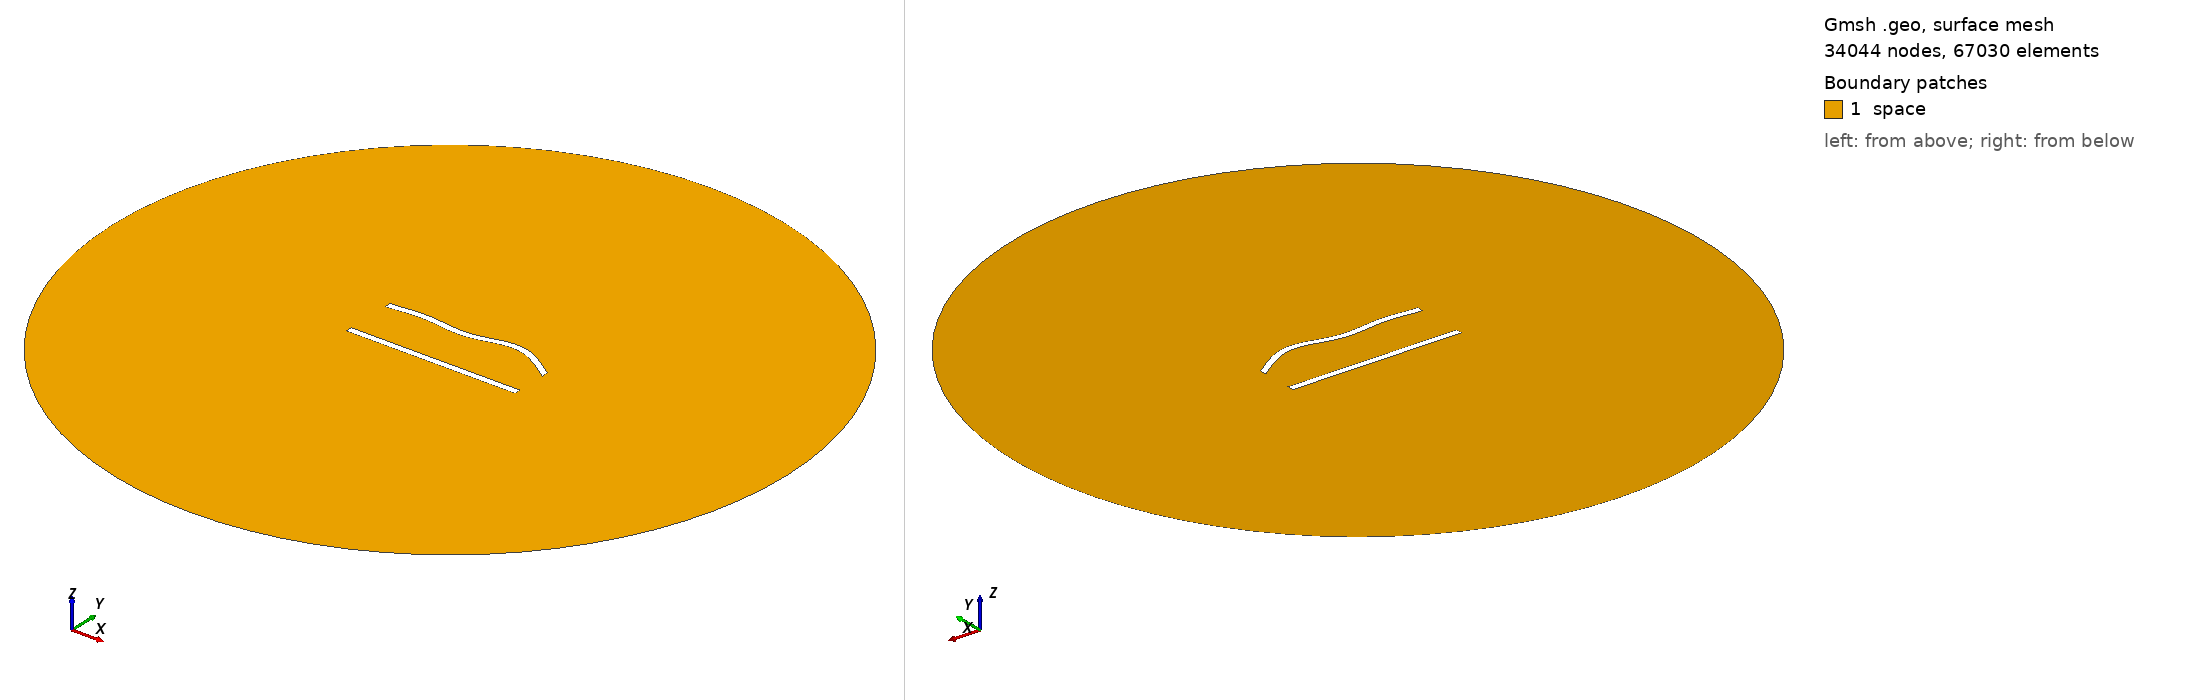

Gmsh geometry script, surface-meshed: 34044 nodes, 67030 surface elements. Boundary patches (legend numbers): 1 space. Left view from above one corner, right view from below the opposite corner. Legend entries are the model's physical surfaces. The drawing asked Gmsh for element sizes between 1% and 20% of the model's largest extent; the script's own settings can give other sizes.

=== 372.geo (drawn) ===
//---------------------------------------
// Geometry kernel
//---------------------------------------

SetFactory("OpenCASCADE");



//---------------------------------------
// Parameters of the geometry
//---------------------------------------

// Overetch of the upper plate
overetch = 0.0;

// Distance between the plates
distance = 30.0;

// Discretization over the x axis (for the deformation)
nx = 50; 

// Length of the plate
L = 100 - overetch; 

// Number of modes
n = 4; 

// 1st mode coefficient
coeff(1) = 0.0;
beta(1) = 0.596864 * 3.1415926535 / L;

// 2nd mode coefficient
coeff(2) = 1.5;
beta(2) = 1.49418 * 3.1415926535 / L;

// 3rd mode coefficient
coeff(3) = -1.5;
beta(3) = 2.50025 * 3.1415926535 / L;

// 4th mode coefficient
coeff(4) = 1.5;
beta(4) = 3.49999 * 3.1415926535 / L;



//---------------------------------------
// Upper plate (deformed rectangle)
//---------------------------------------

// Coordiantes of the upper plate
xmin = -50;
xmax = 50 - overetch;

// Height of the upper plate
yheight = 4 - 2 * overetch;

// Indexes of the points
UpperID[] = {};
LowerID[] = {};
LeftID[] = {};
RightID[] = {};

// Point index
p = 1;

// Horizontal edges
For i In {1:nx}
    x = xmin + (i-1)*(xmax - xmin)/(nx-1);

    y_bottom = distance / 2 + overetch;
    For j In {1:n}
        C = (Cosh(beta(j)*L) + Cos(beta(j)*L)) / (Sinh(beta(j)*L) + Sin(beta(j)*L));
        y_bottom  = y_bottom + coeff(j) * (Cosh(beta(j)*(x+50)) - Cos(beta(j)*(x+50)) - C * (Sinh(beta(j)*(x+50)) - Sin(beta(j)*(x+50))));
    EndFor

    y_top = y_bottom + yheight;

    Point(p) = {x, y_top, 0, 1.0};
    UpperID[i] = p;
    p = p + 1;

    Point(p) = {x, y_bottom, 0, 1.0};
    LowerID[i] = p;
    p = p + 1;
EndFor

// Create point lists
UpperPts[] = {}; LowerPts[] = {};
For i In {1:nx}
  UpperPts[] += {UpperID[i]};
  LowerPts[] += {LowerID[i]};
EndFor

// Build splines
Spline(1) = {UpperPts[]};
Spline(2) = {LowerPts[]};
Line(3) = {LowerPts[nx-1], UpperPts[nx-1]};
Line(4) = {LowerPts[0], UpperPts[0]};

// Build the plane surface
Curve Loop(1) = {2, 3, -1, -4};
Plane Surface(1) = {1};



//---------------------------------------
// Lower plate (rectangle)
//---------------------------------------

// Vertices
Point(1001) = {-50, -distance/2, 0, 1.0};
Point(1002) = { 50, -distance/2, 0, 1.0};
Point(1003) = { 50,  -distance/2 + 4, 0, 1.0};
Point(1004) = {-50,  -distance/2 + 4, 0, 1.0};

// Edges
Line(5) = {1001, 1002};
Line(6) = {1002, 1003};
Line(7) = {1003, 1004};
Line(8) = {1004, 1001};

// Plane surface
Line Loop(2) = {5, 6, 7, 8};
Plane Surface(2) = {2}; 



//---------------------------------------
// Outer (fictious) boundary
//---------------------------------------

// Points
Point(1005) = {0, 0, 0};       // Center
Point(1006) = {200, 0, 0};     // Start point
Point(1007) = {0, 200, 0};     // 90 degrees
Point(1008) = {-200, 0, 0};    // 180 degrees
Point(1009) = {0, -200, 0};    // 270 degrees

// Circle arcs (each needs start, center, end)
Circle(9) = {1006, 1005, 1007};
Circle(10) = {1007, 1005, 1008};
Circle(11) = {1008, 1005, 1009};
Circle(12) = {1009, 1005, 1006};

// Plane surface for the entire domain
Curve Loop(3) = {9, 10, 11, 12};
Surface(3) = {3};

// Subtract the plates from the whole domain to obtain the actual domain where we want to solve the equations
BooleanDifference{ Surface{3}; Delete; }{ Surface{1}; Surface{2}; Delete; }




//---------------------------------------
// Transfinite Lines/Curves
//---------------------------------------

// Set the number of points on the boundaries
r = 6;
d = 0.15;

// Plates
Transfinite Curve {1} = 50*r/4 Using Progression 1;
Transfinite Line {2} = 50*r Using Progression 1;
Transfinite Curve {3, 4} = 2*r Using Progression 1+d;
Transfinite Line {5} = 50*r/4 Using Progression 1;
Transfinite Line {7} = 50*r Using Progression 1;
Transfinite Line {6} = 2*r Using Progression 1-d;
Transfinite Line {8} = 2*r Using Progression 1+d;

// Outer boundary
Transfinite Line {9, 10, 11, 12} = 20 Using Progression 1;



//---------------------------------------
// Physical groups
//---------------------------------------                

// Physical curves (boundaries)
Physical Line("force_segment", 10) = {2};
Physical Line("upper_plate", 11) = {1, 3, 4};
Physical Line("lower_plate", 12) = {5, 6, 7, 8};
Physical Line("boundary", 20) = {9, 10, 11, 12};

// Physical Surfaces
Physical Surface("space", 30) = {3};



//---------------------------------------
// 6. Generate the Mesh
//---------------------------------------

// 2D mesh generation
Mesh 2;
